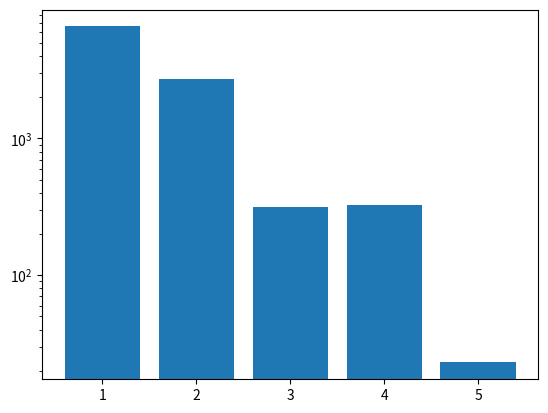

The matplotlib source for this figure:
import matplotlib.pyplot as plt
import numpy as np
import random

def phi_zeros(n):
    phi_mods = [1, 3, 5, 10, 19, 35, 64, 117, 213, 387, 704, 1277, 2319, 4209, 7640, 13868, 25171, 45685, 82919, 150498, 273155, 495776, 899834, 1633198, 2964256, 5380124, 9764926, 17723342, 32167866, 58384676, 105968188]
    for i in range(len(phi_mods)):
        if n % phi_mods[i] != 0:
            return i
    return len(phi_mods)

def number_phi_dist():
    vals = []
    index = []
    counter = dict()
    for i in range(1, 10000):
        v = str(phi_zeros(random.randint(0,1<<32)))
        if v in counter:
            counter[v] += 1
        else:
            counter[v] = 1
    
    for k in counter:
        vals.append(counter[k])
        index.append(k)

    vals = [ x for _, x in sorted(zip(index, vals))]
    index.sort()
    plt.yscale('log')
    plt.bar(index, vals)
    plt.show()


def to_base(n, base):
    if n == 0:
        return '0'
    nums = []
    while n:
        n, r = divmod(n, base)
        nums.append(str(r))
    return ''.join(reversed(nums))

def get_phi():
    vals=[]
    phi = 1.815
    for i in range(32):
        vals.append(int(phi ** i))
    print(vals)

number_phi_dist()
#get_phi()

# vals = np.arange(30)
# y1 = [int(x ** 1.815) for x in vals]
# y2 = [int(x ** 2) for x in vals]

# print(y1)
# print(y2)

# plt.plot(vals, y1, label='phi')
# plt.plot(vals, y2, label='square')
# plt.legend()
# plt.show()

